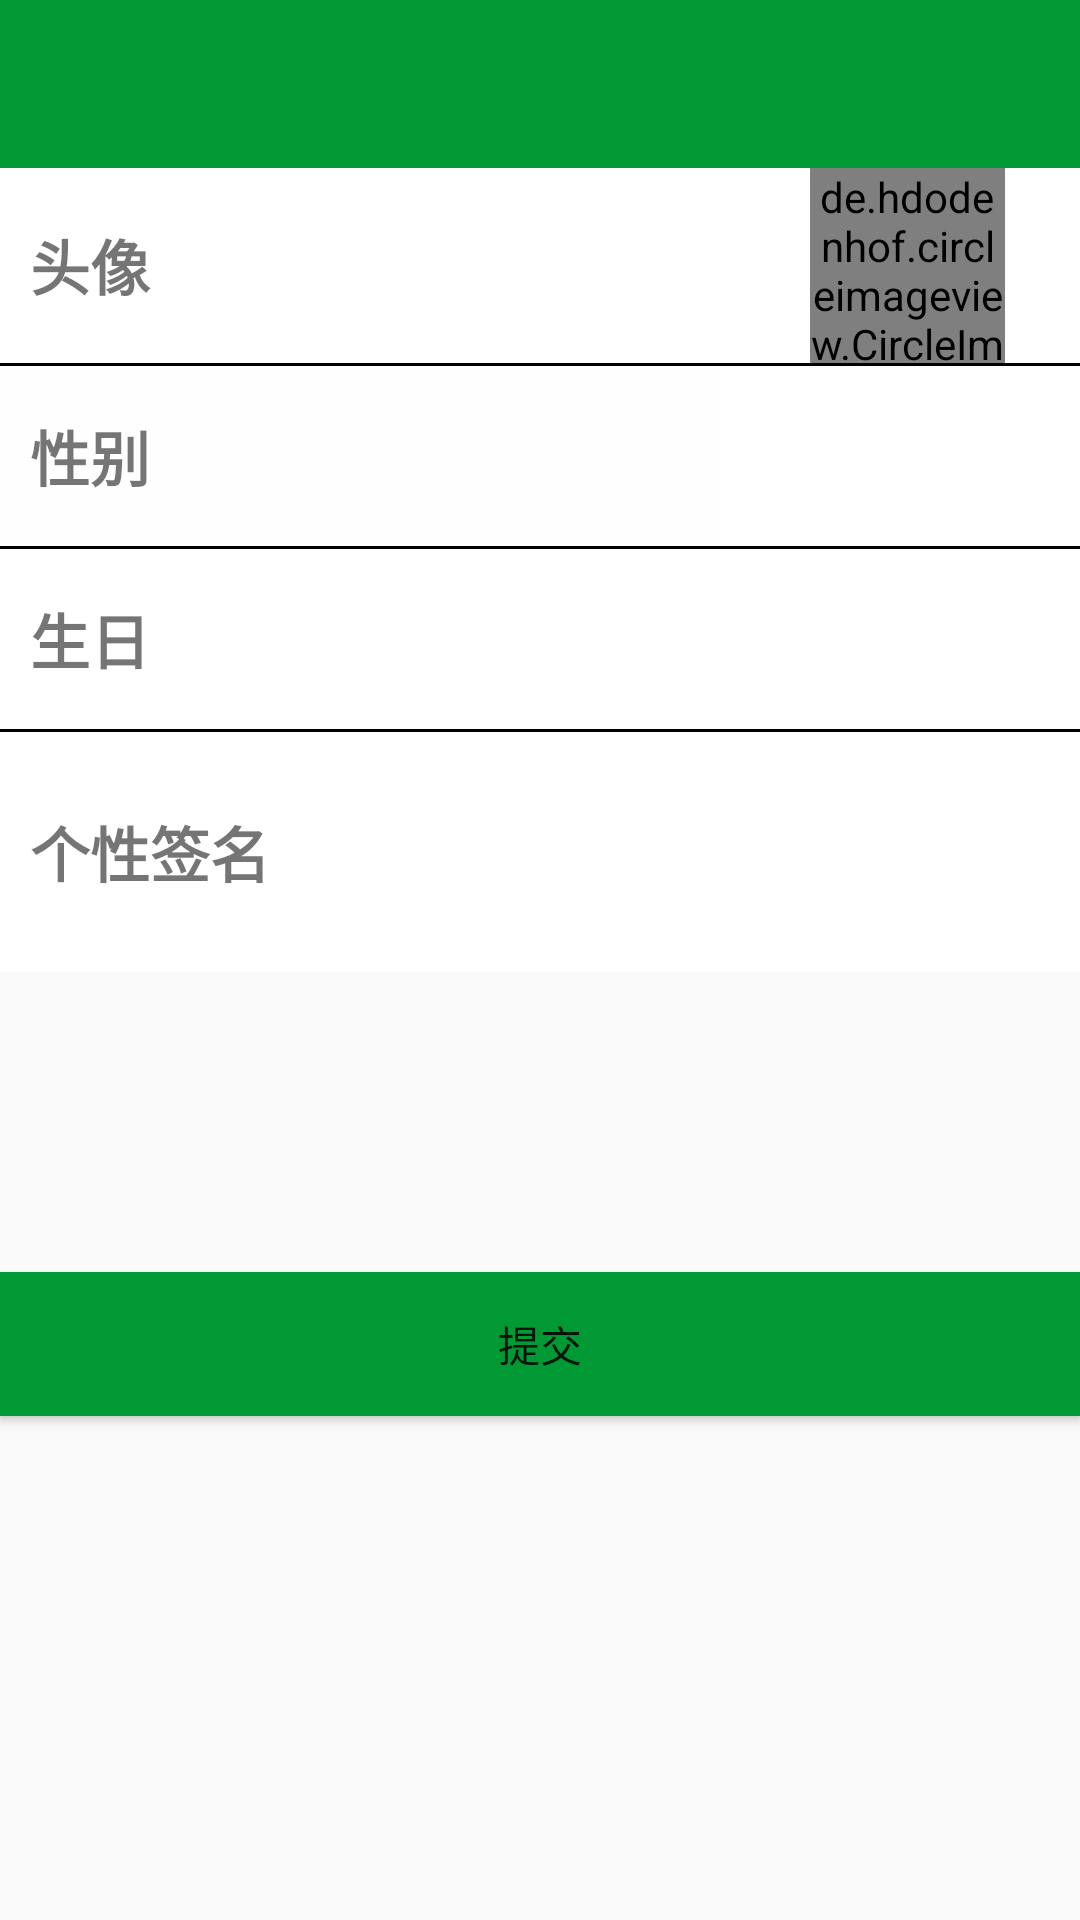

Here is an Android app screen rendered from its layout file. Give the layout XML and the strings, colors and styles it references.
<!-- AndroidManifest.xml: application theme AppTheme -->
<!-- res/layout/activity_user_detail.xml -->
<?xml version="1.0" encoding="utf-8"?>
<androidx.coordinatorlayout.widget.CoordinatorLayout xmlns:android="http://schemas.android.com/apk/res/android"
    xmlns:app="http://schemas.android.com/apk/res-auto"
    xmlns:tools="http://schemas.android.com/tools"
    android:layout_width="match_parent"
    android:layout_height="match_parent"
    tools:context=".activity.EditUserDetailActivity">

    <LinearLayout
        android:orientation="vertical"
        android:layout_width="match_parent"
        android:layout_height="match_parent">

        <androidx.appcompat.widget.Toolbar
            android:id="@+id/userData_toolbar"
            android:layout_width="match_parent"
            android:layout_height="?attr/actionBarSize"
            android:theme="@style/ThemeOverlay.AppCompat.Dark.ActionBar"
            android:background="@color/colorPrimary"
            app:titleTextColor="@color/colorWhite"
            app:popupTheme="@style/ThemeOverlay.AppCompat.Light"/>

        <LinearLayout
            android:id="@+id/lay_avatar"
            android:orientation="horizontal"
            android:background="@color/colorWhite"
            android:layout_width="match_parent"
            android:layout_height="wrap_content">

            <TextView
                android:layout_width="match_parent"
                android:layout_height="match_parent"
                android:gravity="center_vertical"
                android:layout_weight="1"
                android:padding="10dp"
                android:text="头像"
                android:textSize="20sp"
                android:textStyle="bold" />
            <LinearLayout
                android:layout_width="match_parent"
                android:layout_height="wrap_content"
                android:layout_weight="2">
                <de.hdodenhof.circleimageview.CircleImageView
                    android:id="@+id/user_avatar"
                    android:layout_width="65dp"
                    android:layout_height="65dp"
                    android:layout_marginLeft="30dp"
                    android:src="@drawable/ic_news_logo" />
            </LinearLayout>

        </LinearLayout>

        <View
            android:layout_width="match_parent"
            android:layout_height="1dp"
            android:background="@color/colorBlack" />

        <LinearLayout
            android:id="@+id/lay_nickname"
            android:background="@color/colorWhite"
            android:orientation="horizontal"
            android:layout_width="match_parent"
            android:layout_height="wrap_content">

        </LinearLayout>

        <LinearLayout
            android:id="@+id/lay_sex"
            android:orientation="horizontal"
            android:background="@color/colorWhite"
            android:layout_width="match_parent"
            android:layout_height="wrap_content">

            <TextView
                android:padding="10dp"
                android:layout_width="match_parent"
                android:layout_height="60dp"
                android:layout_weight="1"
                android:background="#01000000"
                android:gravity="center_vertical"
                android:text="性别"
                android:textSize="20sp"
                android:textStyle="bold" />

            <TextView
                android:id="@+id/show_sex"
                android:layout_width="match_parent"
                android:layout_height="match_parent"
                android:layout_weight="2"
                android:gravity="center_vertical|center"
                />
        </LinearLayout>

        <View
            android:layout_width="match_parent"
            android:layout_height="1dp"
            android:background="@color/colorBlack"
            />

        <LinearLayout
            android:id="@+id/lay_birthday"
            android:orientation="horizontal"
            android:background="@color/colorWhite"
            android:layout_width="match_parent"
            android:layout_height="wrap_content">

            <TextView
                android:padding="10dp"
                android:layout_width="match_parent"
                android:layout_height="60dp"
                android:layout_weight="1"
                android:gravity="center_vertical"
                android:text="生日"
                android:textSize="20sp"
                android:textStyle="bold" />

            <TextView
                android:id="@+id/show_birthday"
                android:layout_width="match_parent"
                android:layout_height="match_parent"
                android:layout_weight="2"
                android:gravity="center_vertical|center"
                />
        </LinearLayout>

        <View
            android:layout_width="match_parent"
            android:layout_height="1dp"
            android:background="@color/colorBlack"
            />

        <LinearLayout
            android:id="@+id/lay_signature"
            android:orientation="horizontal"
            android:background="@color/colorWhite"
            android:layout_width="match_parent"
            android:layout_height="80dp">

            <TextView
                android:padding="10dp"
                android:layout_width="match_parent"
                android:layout_height="80dp"
                android:layout_weight="2"
                android:gravity="center_vertical"
                android:text="个性签名"
                android:textSize="20sp"
                android:textStyle="bold" />

            <TextView
                android:id="@+id/show_sign"
                android:layout_width="match_parent"
                android:layout_height="match_parent"
                android:layout_marginLeft="10dp"
                android:layout_weight="1"
                android:gravity="center_vertical|center"
                />

        </LinearLayout>
        <TextView
            android:layout_width="match_parent"
            android:layout_height="100dp"/>
        <Button
            android:id="@+id/user_info_submit"
            android:layout_width="match_parent"
            android:layout_height="wrap_content"
            android:text="提交"
            android:background="@color/colorPrimary"/>

    </LinearLayout>
</androidx.coordinatorlayout.widget.CoordinatorLayout>
<!-- resources referenced by this layout -->
<resources>
  <color name="colorBlack">#000</color>
  <color name="colorPrimary">#009933</color>
  <color name="colorWhite">#FFF</color>
  <!-- drawable ic_news_logo: jpeg bitmap (drawable, 138302 bytes) -->
  <style name="AppTheme" parent="Theme.AppCompat.Light.NoActionBar">
          
          <item name="colorPrimary">@color/colorPrimary</item>
          <item name="colorPrimaryDark">@color/colorPrimaryDark</item>
          <item name="colorAccent">@color/colorAccent</item>
          
          <item name="android:windowIsTranslucent">true</item>
          
          <item name="android:windowNoTitle">true</item>
      </style>
  <color name="colorPrimaryDark">#00574B</color>
  <color name="colorAccent">#D81B60</color>
</resources>
